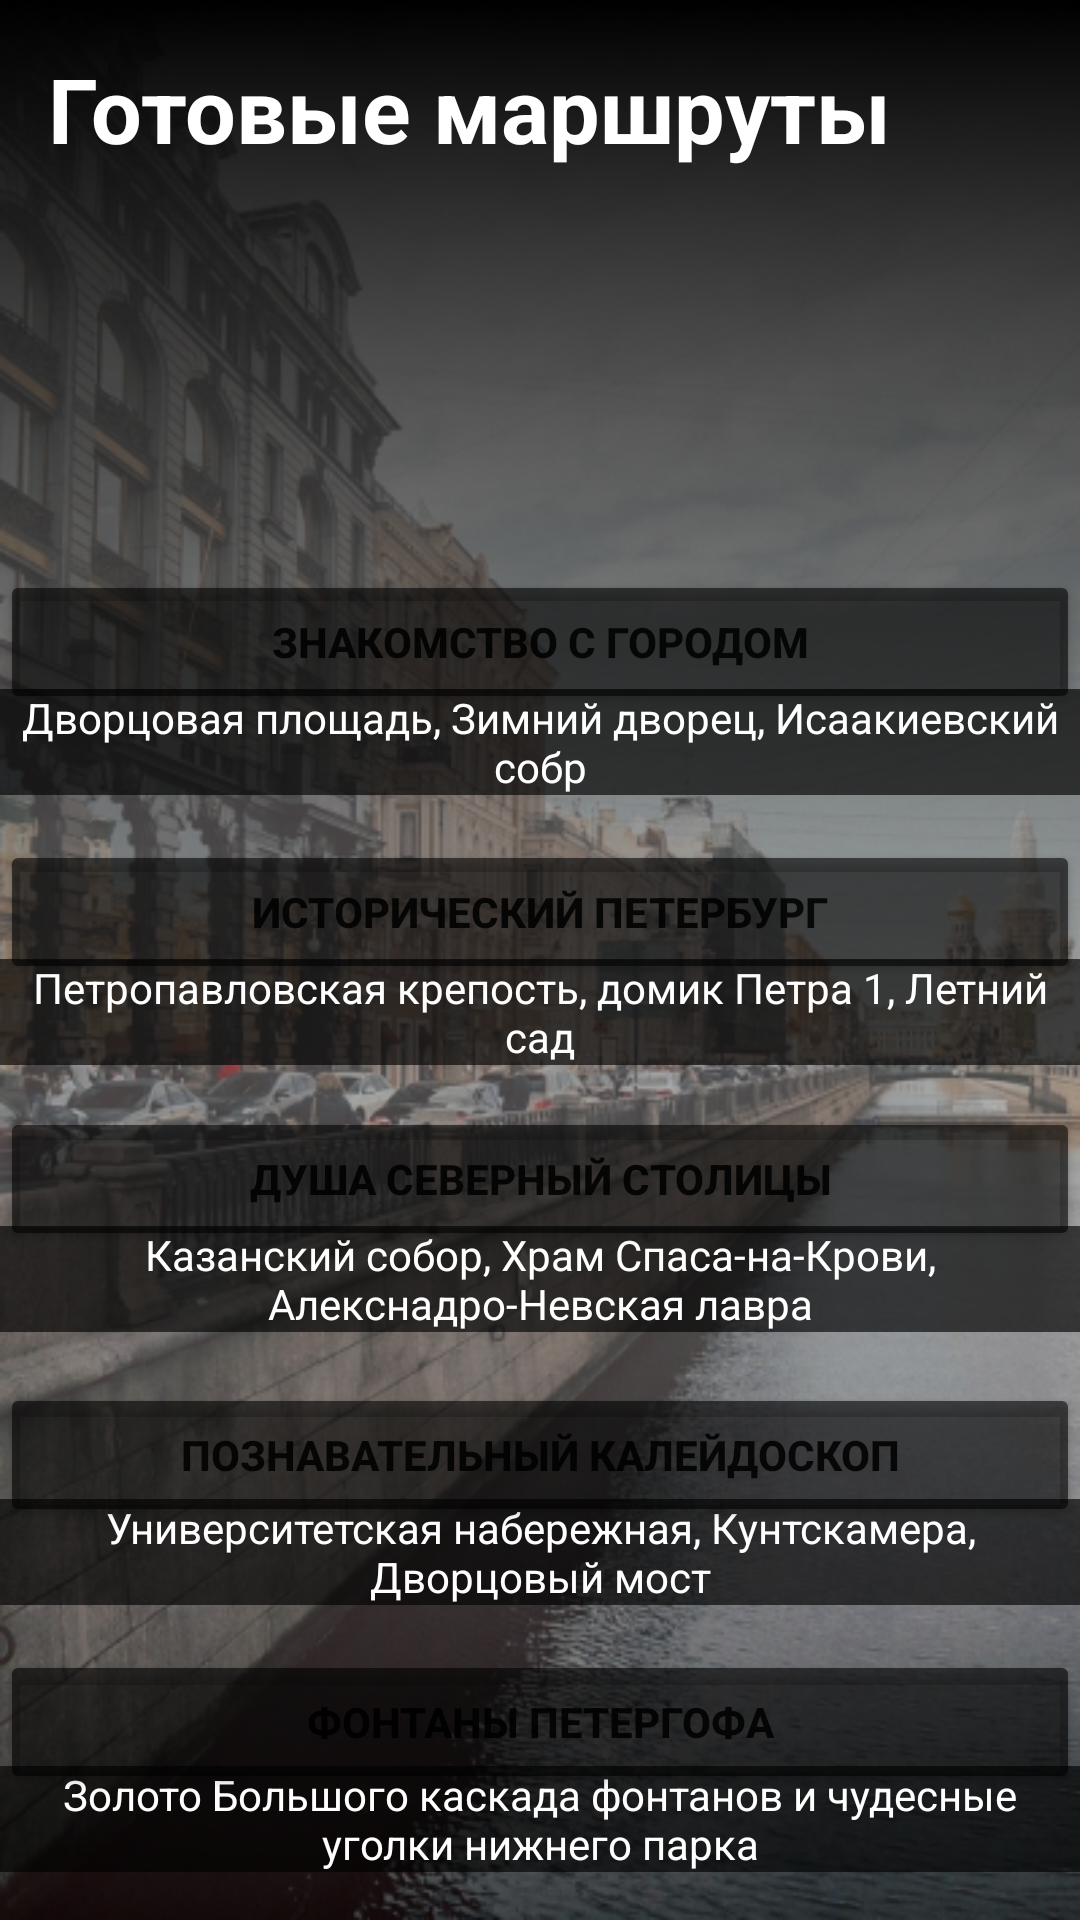

Here is an Android app screen rendered from its layout file. Give the layout XML and the strings, colors and styles it references.
<!-- AndroidManifest.xml: application theme Theme.SPB -->
<!-- res/layout/ready_paths.xml -->
<?xml version="1.0" encoding="utf-8"?>

<androidx.constraintlayout.widget.ConstraintLayout xmlns:android="http://schemas.android.com/apk/res/android"
    xmlns:app="http://schemas.android.com/apk/res-auto"
    xmlns:tools="http://schemas.android.com/tools"
    android:layout_width="match_parent"
    android:layout_height="match_parent"
    android:background="@drawable/path">

    <TextView
        android:id="@+id/textView8"
        android:layout_width="wrap_content"
        android:layout_height="wrap_content"
        android:layout_marginStart="16dp"
        android:layout_marginLeft="16dp"
        android:layout_marginTop="16dp"
        android:text="Готовые маршруты"
        android:textColor="#FFFFFF"
        android:textSize="30sp"
        android:textStyle="bold"
        app:layout_constraintStart_toStartOf="parent"
        app:layout_constraintTop_toTopOf="parent" />

    <Button
        android:id="@+id/map3"
        android:layout_width="0dp"
        android:layout_height="wrap_content"
        android:layout_marginBottom="27dp"
        android:text="Душа Северный столицы"
        android:textStyle="bold"
        app:backgroundTint="#94000000"
        app:layout_constraintBottom_toBottomOf="@+id/textView12"
        app:layout_constraintEnd_toEndOf="parent"
        app:layout_constraintStart_toStartOf="parent" />

    <Button
        android:id="@+id/map1"
        android:layout_width="0dp"
        android:layout_height="wrap_content"
        android:layout_marginBottom="27dp"
        android:text="Знакомство с городом"
        android:textStyle="bold"
        app:backgroundTint="#94000000"
        app:layout_constraintBottom_toBottomOf="@+id/textView10"
        app:layout_constraintEnd_toEndOf="parent"
        app:layout_constraintStart_toStartOf="parent" />

    <Button
        android:id="@+id/map2"
        android:layout_width="0dp"
        android:layout_height="wrap_content"
        android:layout_marginBottom="27dp"
        android:text="Исторический Петербург"
        android:textStyle="bold"
        app:backgroundTint="#94000000"
        app:layout_constraintBottom_toBottomOf="@+id/textView11"
        app:layout_constraintEnd_toEndOf="parent"
        app:layout_constraintStart_toStartOf="parent" />

    <Button
        android:id="@+id/map4"
        android:layout_width="0dp"
        android:layout_height="wrap_content"
        android:layout_marginBottom="26dp"
        android:text="Познавательный калейдоскоп"
        android:textStyle="bold"
        app:backgroundTint="#94000000"
        app:layout_constraintBottom_toBottomOf="@+id/textView13"
        app:layout_constraintEnd_toEndOf="parent"
        app:layout_constraintStart_toStartOf="parent" />

    <Button
        android:id="@+id/map5"
        android:layout_width="0dp"
        android:layout_height="wrap_content"
        android:layout_marginBottom="26dp"
        android:text="Фонтаны Петергофа"
        android:textStyle="bold"
        app:backgroundTint="#99000000"
        app:layout_constraintBottom_toBottomOf="@+id/textView14"
        app:layout_constraintEnd_toEndOf="parent"
        app:layout_constraintStart_toStartOf="parent" />

    <TextView
        android:id="@+id/textView10"
        android:layout_width="match_parent"
        android:layout_height="wrap_content"
        android:layout_marginBottom="15dp"
        android:background="#A4000000"
        android:gravity="center"
        android:text="Дворцовая площадь, Зимний дворец, Исаакиевский собр"
        android:textColor="#FFFFFF"
        app:layout_constraintBottom_toTopOf="@+id/map2"
        app:layout_constraintEnd_toEndOf="parent"
        app:layout_constraintHorizontal_bias="0.0"
        app:layout_constraintStart_toStartOf="parent" />

    <TextView
        android:id="@+id/textView11"
        android:layout_width="0dp"
        android:layout_height="wrap_content"
        android:layout_marginBottom="14dp"
        android:background="#A4000000"
        android:gravity="center"
        android:text="Петропавловская крепость, домик Петра 1, Летний сад"
        android:textColor="#FFFFFF"
        app:layout_constraintBottom_toTopOf="@+id/map3"
        app:layout_constraintEnd_toEndOf="parent"
        app:layout_constraintStart_toStartOf="parent" />

    <TextView
        android:id="@+id/textView12"
        android:layout_width="0dp"
        android:layout_height="wrap_content"
        android:layout_marginBottom="17dp"
        android:background="#A4000000"
        android:gravity="center"
        android:text="Казанский собор, Храм Спаса-на-Крови, Алекснадро-Невская лавра"
        android:textColor="#FFFFFF"
        app:layout_constraintBottom_toTopOf="@+id/map4"
        app:layout_constraintEnd_toEndOf="parent"
        app:layout_constraintStart_toStartOf="parent" />

    <TextView
        android:id="@+id/textView14"
        android:layout_width="0dp"
        android:layout_height="wrap_content"
        android:layout_marginBottom="16dp"
        android:background="#A4000000"
        android:gravity="center"
        android:text="Золото Большого каскада фонтанов и чудесные уголки нижнего парка"
        android:textColor="#FFFFFF"
        app:layout_constraintBottom_toBottomOf="parent"
        app:layout_constraintEnd_toEndOf="parent"
        app:layout_constraintStart_toStartOf="parent" />

    <TextView
        android:id="@+id/textView13"
        android:layout_width="0dp"
        android:layout_height="wrap_content"
        android:layout_marginBottom="15dp"
        android:background="#A4000000"
        android:gravity="center"
        android:text="Университетская набережная, Кунтскамера, Дворцовый мост"
        android:textColor="#FFFFFF"
        app:layout_constraintBottom_toTopOf="@+id/map5"
        app:layout_constraintEnd_toEndOf="parent"
        app:layout_constraintStart_toStartOf="parent" />

</androidx.constraintlayout.widget.ConstraintLayout>
<!-- resources referenced by this layout -->
<resources>
  <!-- drawable path: jpg bitmap (drawable, 201935 bytes) -->
  <style name="Theme.SPB" parent="Theme.MaterialComponents.DayNight.NoActionBar">
          
          <item name="colorPrimary">@color/purple_500</item>
          <item name="colorPrimaryVariant">@color/purple_700</item>
          <item name="colorOnPrimary">@color/white</item>
          
          <item name="colorSecondary">@color/teal_200</item>
          <item name="colorSecondaryVariant">@color/teal_700</item>
          <item name="colorOnSecondary">@color/black</item>
          
          <item name="android:statusBarColor" tools:targetApi="l">?attr/colorPrimaryVariant</item>
          
      </style>
  <!-- not gathered from this repository: default colours our renderer supplied (Android Studio template values) -->
  <color name="purple_500">#FF6200EE</color>
  <color name="purple_700">#FF3700B3</color>
  <color name="teal_200">#FF03DAC5</color>
  <color name="teal_700">#FF018786</color>
  <color name="black">#FF000000</color>
  <color name="white">#FFFFFFFF</color>
</resources>
